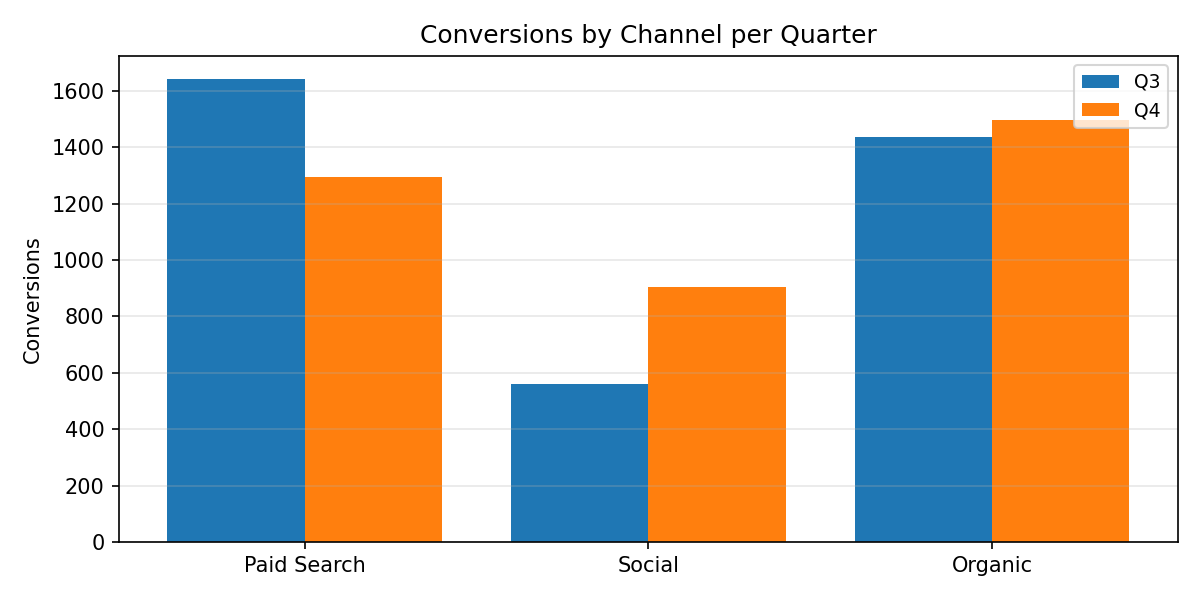

The file beside this chart, header and first rows:
Category, Q3, Q4
Paid Search, 1642, 1296
Social, 560.0, 906.0
Organic, 1438, 1497
